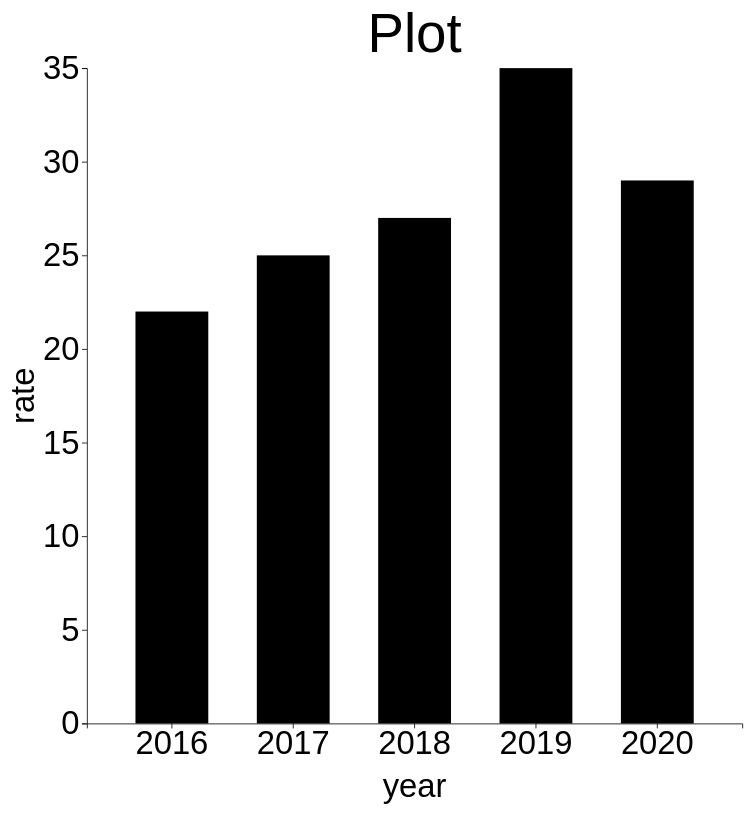
D3 v6 page, settled after 480 driven frames (8 s of simulated time); the page loaded 1 data file(s).


    d3.csv("data.csv")
        .then(
            function (data){
                let values = []
                let bins = []
                d3.map(data,function (d){
                    bins.push(d.Year);
                    values.push(d.Rate);
                })

                console.log(data)

                bar_plot(values, bins,
                    "#bar_plot",
                    title = "Plot",
                    xLabel = "year",
                    yLabel = "rate")
            }
        )

// ── js/bar_brushSelect.js
function bar_plot(values, bins, ax,
    title = "",
    xLabel = "",
    yLabel = "",
    margin = 100) {

        function brushedEnd() {

            let selected_items = d3.brushSelection(this); 
            let bin_level_0 = bins.indexOf(scaleBandInvert(scale_X)(selected_items[0]));
            let bin_level_1 = bins.indexOf(scaleBandInvert(scale_X)(selected_items[1]));
            let filtered = []
            
            for(let i = 0 ; i < bins.length; i++) {
            if(bin_level_0 <= i && i <= bin_level_1){
              filtered.push(bins[i]);
            }
            }
            scale_X.domain(filtered)
            
            
            }
            
            function scaleBandInvert(scale) {
                let domain = scale.domain();
                let paddingOuter = scale(domain[0]);
                let eachBand = scale.step();
                return function (value) {
                let index = Math.round(((value - paddingOuter) / eachBand));
                return domain[Math.floor(Math.min(index, domain.length-1))];
                }
                }
axis = d3.select(`${ax}`);

scale_X = d3.scaleBand().domain(bins).range([margin, 1000 - margin]);
scale_X.padding(0.4);
console.log(scale_X)
scale_Y = d3.scaleLinear().domain([0, d3.max(values)]).range([1000 - margin, margin]);

// x and y Axis function
x_axis = d3.axisBottom(scale_X);
y_axis = d3.axisLeft(scale_Y).ticks(6);
//X Axis
xAxis = axis.append("g").attr("class", "axis")
.attr("transform", `translate(${0},${1000 - margin})`)
.call(x_axis)
// Y Axis
axis.append("g").attr("class", "axis")
.attr("transform", `translate(${margin},${0})`)
.call(y_axis)
// Labels
axis.append("g").attr("class", "label")
.attr("transform", `translate(${500},${1000 - 10})`)
.append("text")
.attr("class", "label")
.text(xLabel)

axis.append("g")
.attr("transform", `translate(${35},${500}) rotate(270)`)
.append("text")
.attr("class", "label")
.text(yLabel)
// Title
axis.append('text')
.attr('x', 500)
.attr('y', 80)
.attr("text-anchor", "middle")
.text(title)
.attr("class", "title")


axis.append("defs").append("svg:clipPath")
.attr("id", "clip")
.append("svg:rect")
.attr("width", 1000 - margin )
.attr("height", 1000 - margin )
.attr("x", margin)
.attr("y", margin);

axis.append('g')
.attr("clip-path", "url(#clip)")
.selectAll(".bar")
.data(values)
.enter().append("rect")
.attr("class", "bar")
.attr("x", function (d, i) {
return scale_X(bins[i]);
})
.attr("y", function (d) {
return scale_Y(d);
})
.attr("width", scale_X.bandwidth())
.attr("height", function (d) {
return 1000 - margin - scale_Y(d);
});


let brush = d3
.brushX()
.on("end", brushedEnd)
.extent([
[margin, margin],
[1000 - margin, 1000 - margin]
]);


axis
.append("g")
.attr("class", "brush")
.call(brush);



}

### data: data.csv
, Year, Rate
0, 2016, 22
1, 2017, 25
2, 2018, 27
3, 2019, 35
4, 2020, 29